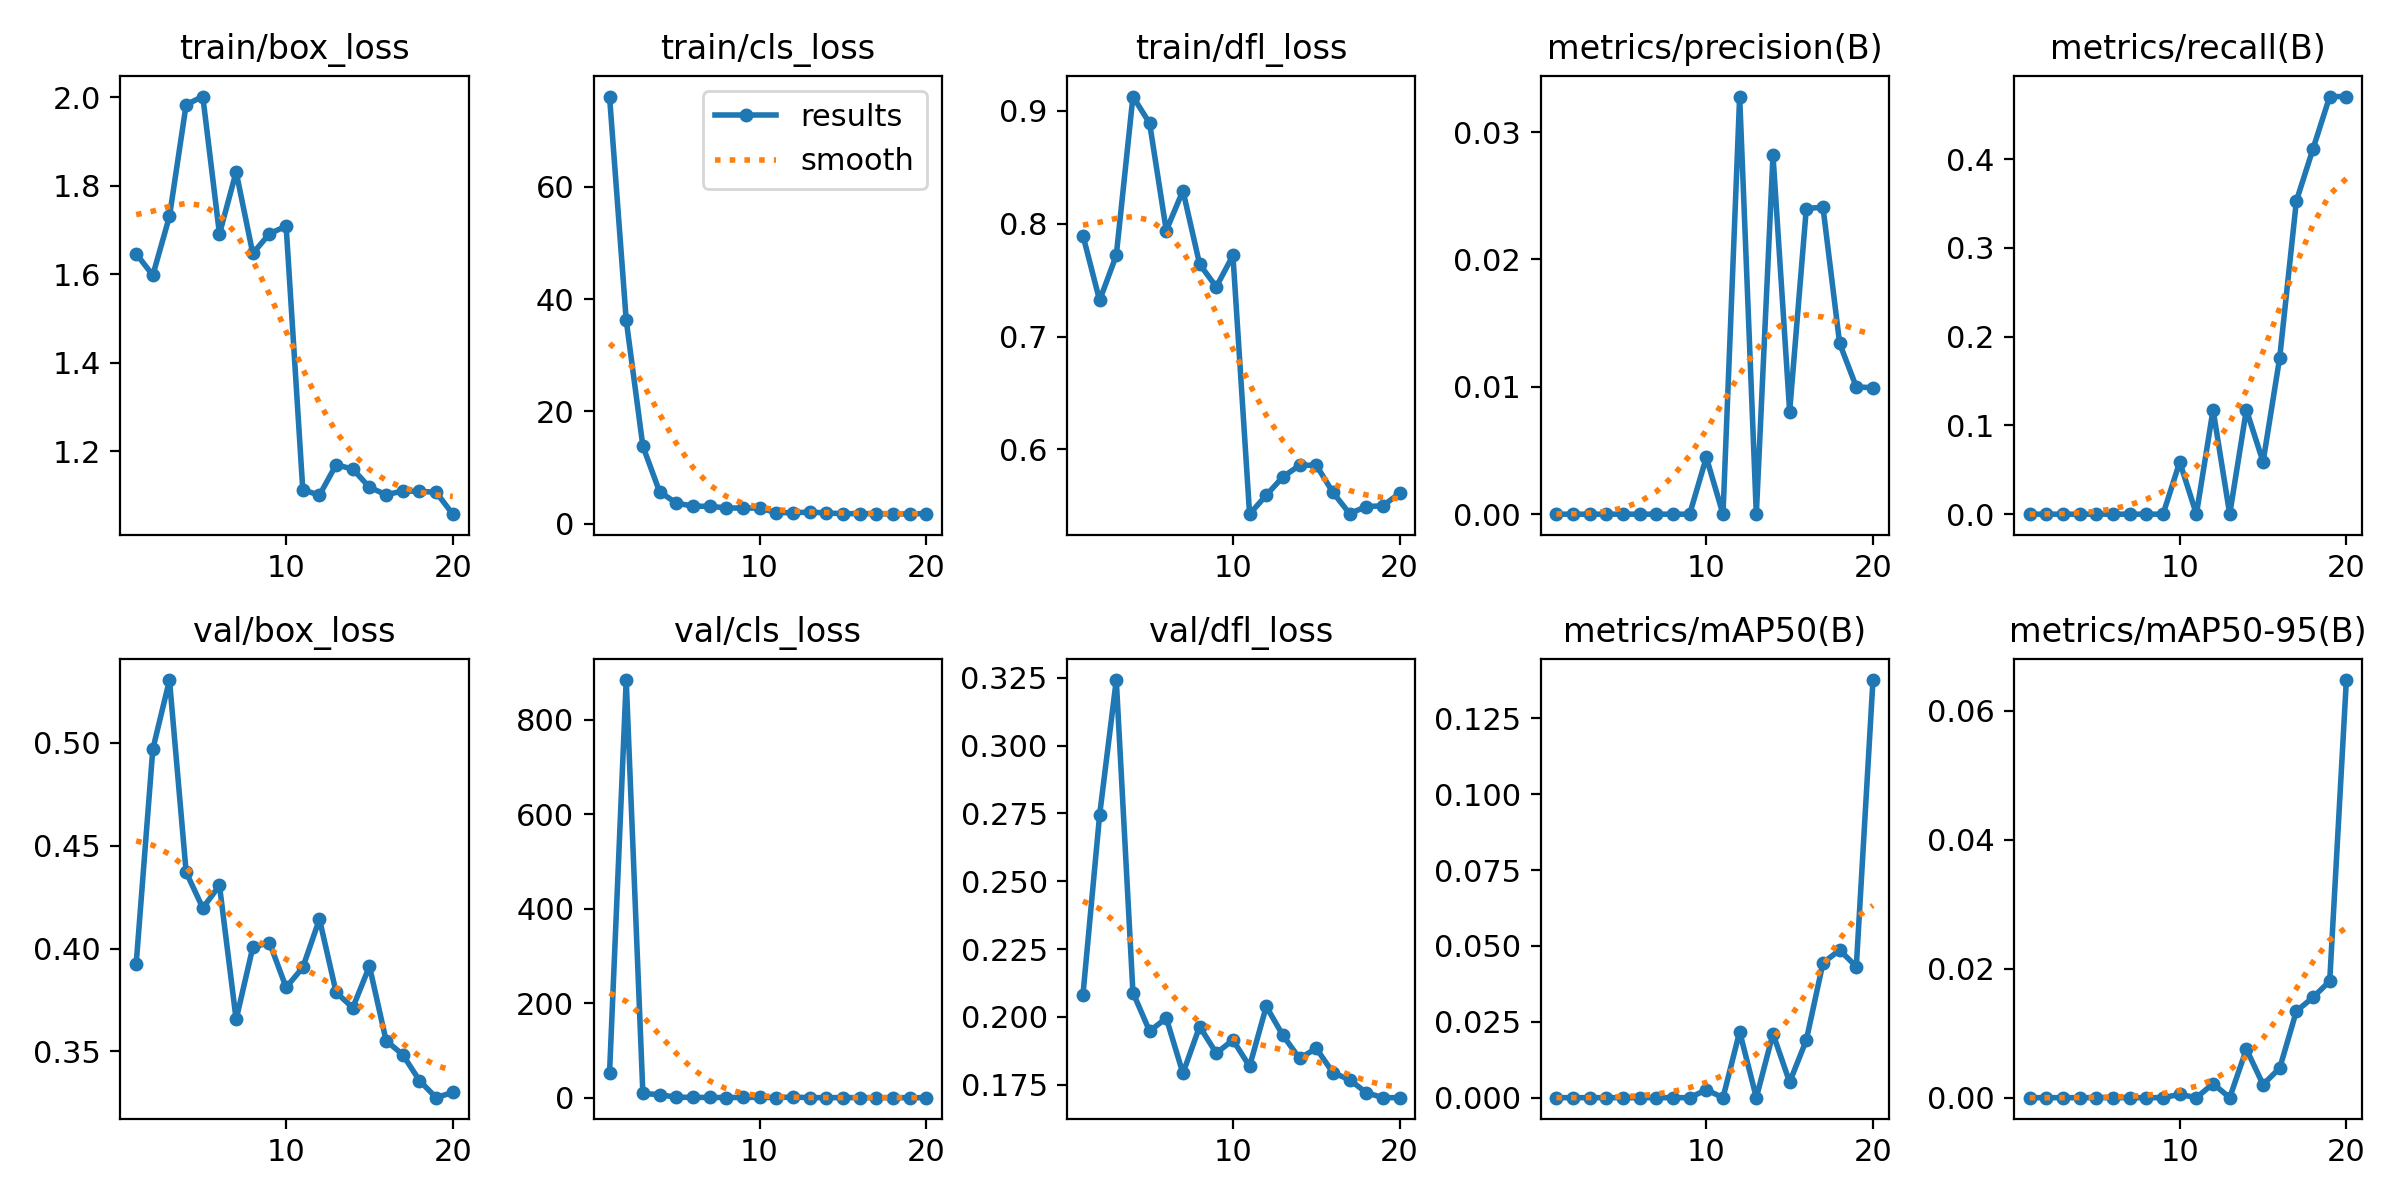

The file beside this chart, header and first rows:
epoch, time, train/box_loss, train/cls_loss, train/dfl_loss, metrics/precision(B), metrics/recall(B), metrics/mAP50(B), metrics/mAP50-95(B), val/box_loss, val/cls_loss, val/dfl_loss, lr/pg0, lr/pg1, lr/pg2
1, 352.9, 1.647, 76.02, 0.7895, 0, 0, 0, 0, 0.3923, 53.17, 0.2082, 0.0006615, 0.0006615, 0.0006615
2, 658.5, 1.598, 36.26, 0.7321, 0, 0, 0, 0, 0.497, 883.6, 0.2744, 0.001262, 0.001262, 0.001262
3, 1104, 1.731, 13.82, 0.772, 0, 0, 0, 0, 0.5305, 9.556, 0.3242, 0.001797, 0.001797, 0.001797
4, 1404, 1.984, 5.744, 0.9127, 0, 0, 0, 0, 0.4371, 7.111, 0.209, 0.001703, 0.001703, 0.001703
5, 1705, 2.002, 3.718, 0.8891, 0, 0, 0, 0, 0.4197, 1.596, 0.1947, 0.001604, 0.001604, 0.001604
6, 2003, 1.691, 3.166, 0.794, 0, 0, 0, 0, 0.4307, 1.384, 0.1996, 0.001505, 0.001505, 0.001505
7, 2305, 1.832, 3.132, 0.8293, 0, 0, 0, 0, 0.3655, 1.075, 0.1792, 0.001406, 0.001406, 0.001406
8, 2605, 1.647, 2.856, 0.7642, 0, 0, 0, 0, 0.4006, 1, 0.1964, 0.001307, 0.001307, 0.001307
9, 2905, 1.692, 2.81, 0.744, 0, 0, 0, 0, 0.4029, 1.084, 0.1867, 0.001208, 0.001208, 0.001208
10, 3205, 1.709, 2.826, 0.7719, 0.00446, 0.05882, 0.0026, 0.00052, 0.3811, 1.478, 0.1915, 0.001109, 0.001109, 0.001109
11, 3498, 1.113, 2.009, 0.5426, 0, 0, 0, 0, 0.3908, 0.7789, 0.1818, 0.00101, 0.00101, 0.00101
12, 3790, 1.101, 1.988, 0.5594, 0.03279, 0.1177, 0.02174, 0.00217, 0.4143, 1.901, 0.2039, 0.000911, 0.000911, 0.000911
13, 4084, 1.17, 2.11, 0.5756, 0, 0, 0, 0, 0.3787, 0.7685, 0.1932, 0.000812, 0.000812, 0.000812
14, 4377, 1.16, 1.955, 0.5859, 0.02817, 0.1177, 0.02107, 0.00753, 0.3712, 0.6841, 0.1847, 0.000713, 0.000713, 0.000713
15, 4669, 1.119, 1.821, 0.586, 0.00806, 0.05882, 0.0051, 0.00204, 0.3914, 0.7561, 0.1884, 0.000614, 0.000614, 0.000614
16, 4960, 1.102, 1.823, 0.5619, 0.024, 0.1765, 0.01897, 0.00458, 0.3552, 0.7513, 0.1794, 0.000515, 0.000515, 0.000515
17, 5252, 1.11, 1.818, 0.5431, 0.0241, 0.3529, 0.0444, 0.01342, 0.3484, 0.6891, 0.1769, 0.000416, 0.000416, 0.000416
18, 5543, 1.109, 1.736, 0.5493, 0.01341, 0.4118, 0.04868, 0.01557, 0.3358, 0.7277, 0.1721, 0.000317, 0.000317, 0.000317
19, 5834, 1.108, 1.81, 0.5501, 0.00999, 0.4706, 0.0432, 0.01807, 0.3275, 0.6668, 0.1702, 0.000218, 0.000218, 0.000218
20, 6126, 1.058, 1.824, 0.5611, 0.00993, 0.4706, 0.1377, 0.06479, 0.3301, 0.6613, 0.1702, 0.000119, 0.000119, 0.000119
